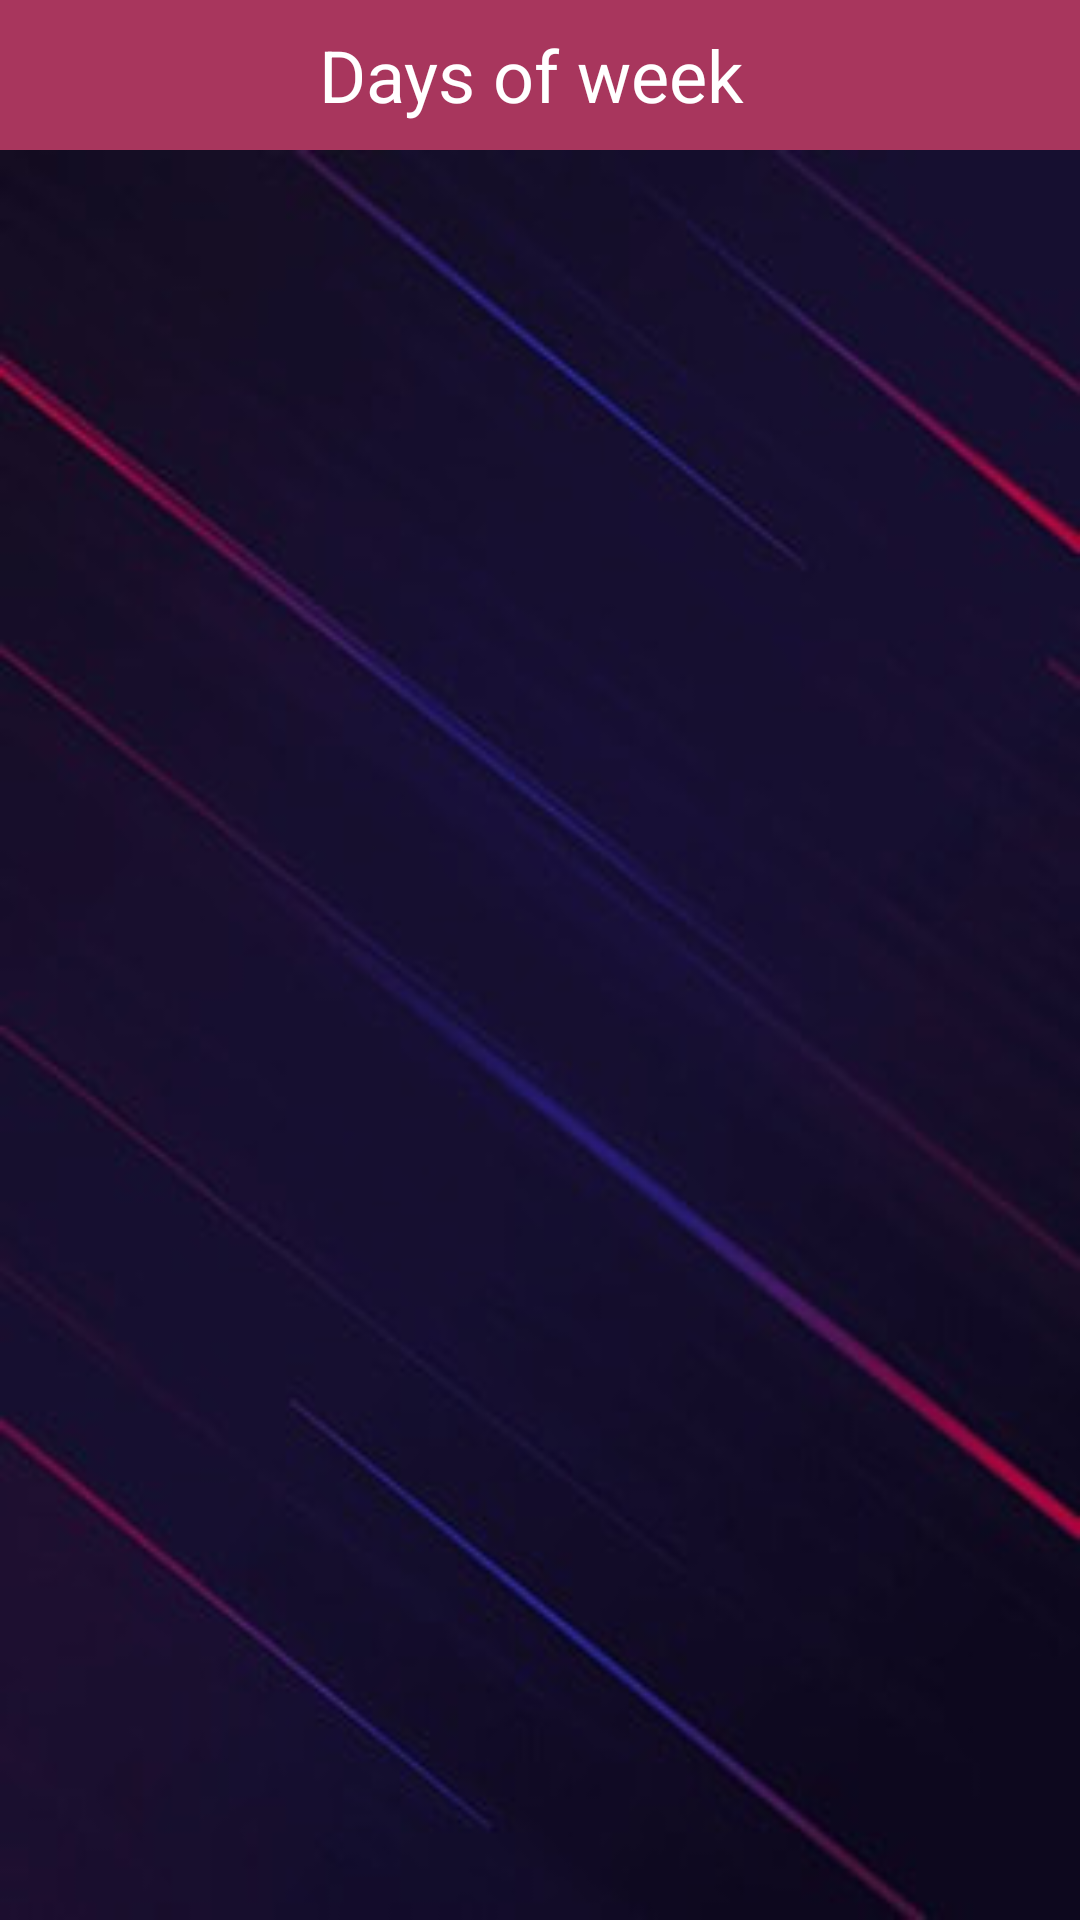

Write the Android layout XML for this screen, with the resource values it uses.
<!-- AndroidManifest.xml: application theme Theme.Class_Attendence -->
<!-- res/layout/activity_week_days.xml -->
<?xml version="1.0" encoding="utf-8"?>
<LinearLayout xmlns:android="http://schemas.android.com/apk/res/android"
    xmlns:app="http://schemas.android.com/apk/res-auto"
    xmlns:tools="http://schemas.android.com/tools"
    android:layout_width="match_parent"
    android:layout_height="match_parent"
    android:orientation="vertical"
    android:background="@drawable/serious"
    tools:context=".weekDays">
<TextView
    android:gravity="center"
    android:textSize="24dp"
    android:textColor="@color/white"
    android:background="#A8365D"
    android:layout_width="match_parent"
    android:layout_height="50dp"
    android:text="Days of week "
    >
</TextView>
<ListView
    android:background="@drawable/serious"
    android:id="@+id/list_item_weeks"
    android:layout_width="match_parent"
    android:layout_height="match_parent"></ListView>
</LinearLayout>
<!-- resources referenced by this layout -->
<resources>
  <color name="white">#FFFFFFFF</color>
  <!-- drawable serious: jpg bitmap (drawable, 13138 bytes) -->
  <style name="Theme.Class_Attendence" parent="Base.Theme.Class_Attendence" />
  <style name="Base.Theme.Class_Attendence" parent="Theme.Material3.DayNight.NoActionBar">
          
          
      </style>
</resources>
